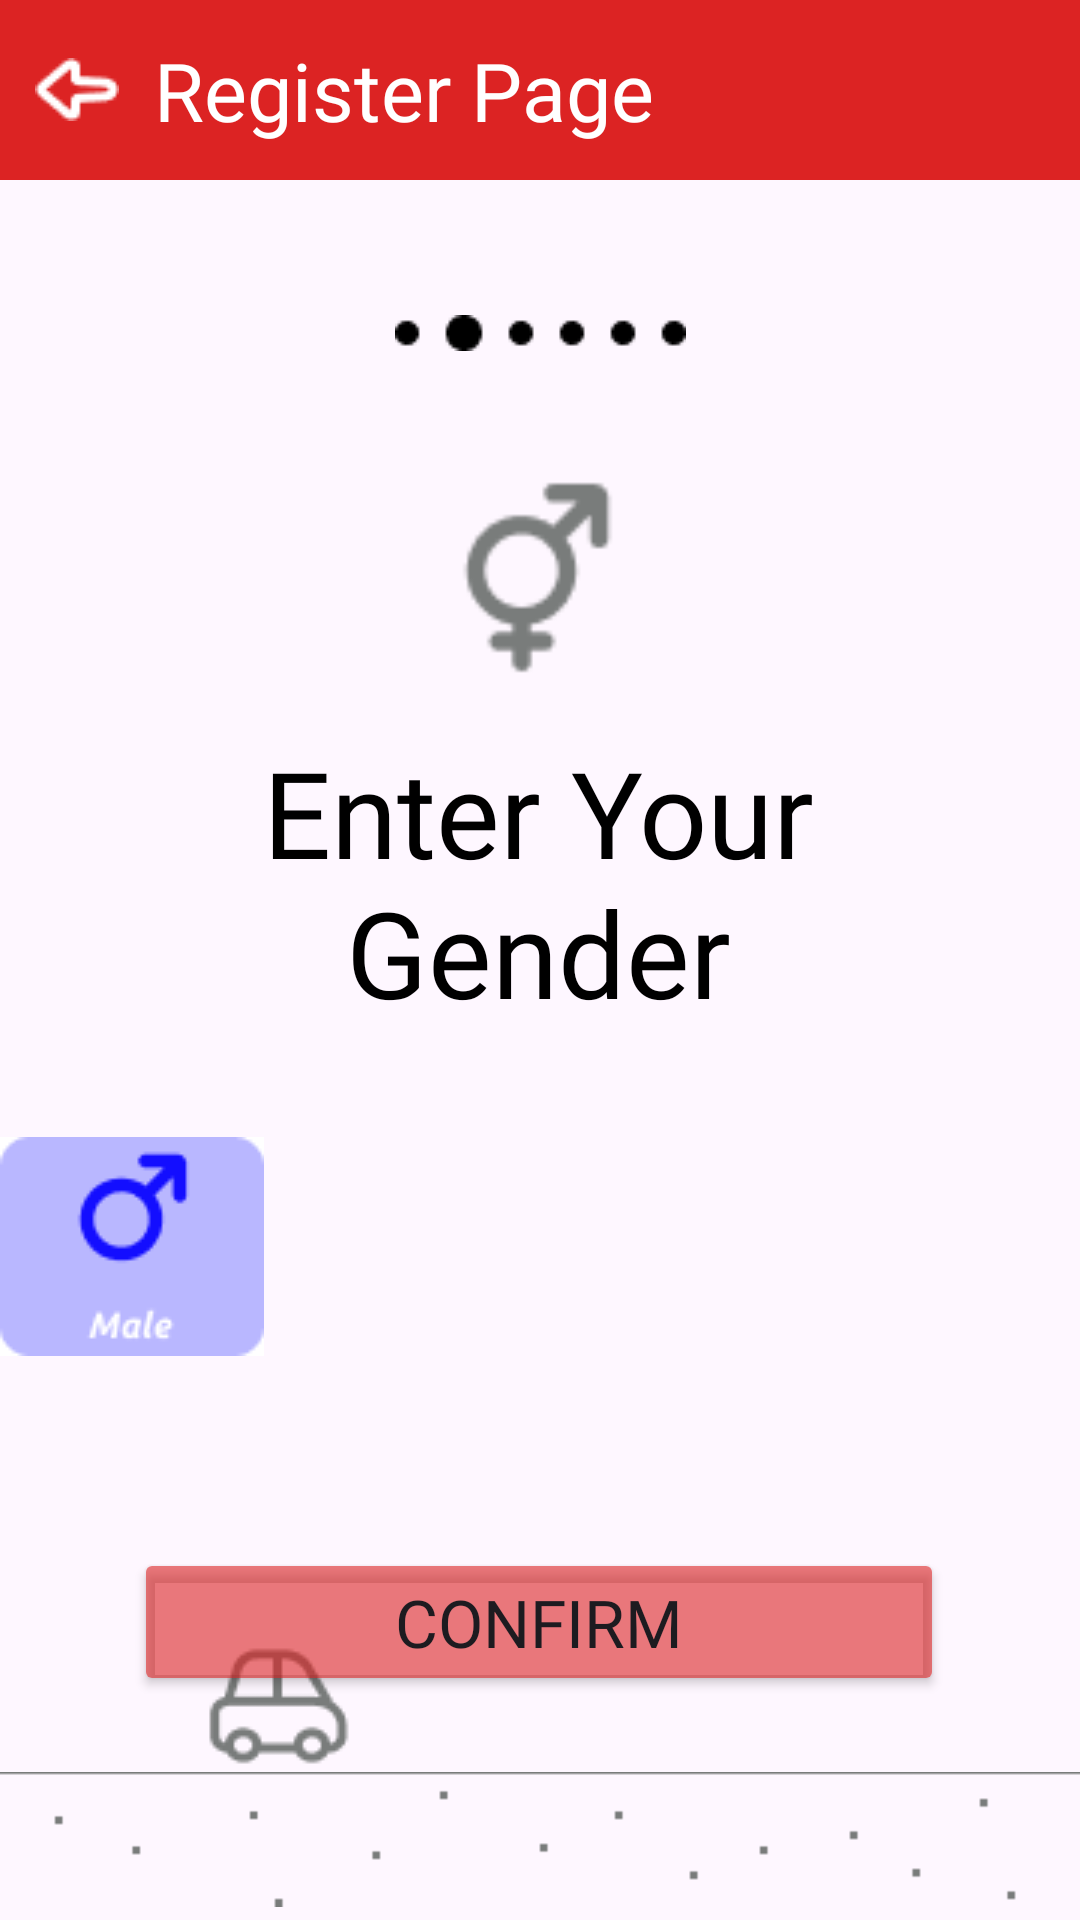

Layout XML and referenced resources for this Android screen:
<!-- AndroidManifest.xml: application theme Theme.BilkentRide -->
<!-- res/layout/activity_gender_get.xml -->
<?xml version="1.0" encoding="utf-8"?>
<androidx.constraintlayout.widget.ConstraintLayout xmlns:android="http://schemas.android.com/apk/res/android"
    xmlns:app="http://schemas.android.com/apk/res-auto"
    xmlns:tools="http://schemas.android.com/tools"
    android:layout_width="match_parent"
    android:layout_height="match_parent"
    tools:context=".register.GenderGet">


    <LinearLayout
        android:id="@+id/linearLayout2"
        style="@style/Regular_LinearLayout_ForTop"
        android:orientation="horizontal"
        app:layout_constraintEnd_toEndOf="parent"
        app:layout_constraintStart_toStartOf="parent"
        app:layout_constraintTop_toTopOf="parent">

        <ImageButton
            style="@style/Regular_Backwards_Arrow"
            android:layout_width="wrap_content"
            android:layout_height="wrap_content"
            android:onClick="goingBack_Email"></ImageButton>

        <TextView
            style="@style/Regular_Page_Heading_Text"
            android:layout_width="wrap_content"
            android:layout_height="wrap_content"
            android:text="Register Page"></TextView>

    </LinearLayout>

    <ImageView
        android:id="@+id/imageView2"
        android:layout_width="wrap_content"
        android:layout_height="wrap_content"
        app:layout_constraintBottom_toBottomOf="parent"
        app:layout_constraintEnd_toEndOf="parent"
        app:layout_constraintStart_toStartOf="parent"
        app:layout_constraintTop_toTopOf="parent"
        app:layout_constraintVertical_bias="0.167"
        app:srcCompat="@drawable/points_2" />

    <ImageView
        android:id="@+id/imageView3"
        android:layout_width="73dp"
        android:layout_height="79dp"
        android:layout_marginTop="36dp"
        android:layout_marginEnd="10dp"
        app:layout_constraintEnd_toEndOf="parent"
        app:layout_constraintHorizontal_bias="0.515"
        app:layout_constraintStart_toStartOf="parent"
        app:layout_constraintTop_toBottomOf="@+id/imageView2"
        app:srcCompat="@drawable/gender_icon" />

    <Button
        android:id="@+id/button_1"
        style="@style/Regular_Button_View"
        android:layout_width="270dp"
        android:layout_height="wrap_content"
        android:layout_marginTop="64dp"
        android:onClick="confirmGenderButtonClicked"
        android:text="Confirm"
        app:layout_constraintBottom_toBottomOf="parent"
        app:layout_constraintEnd_toEndOf="parent"
        app:layout_constraintHorizontal_bias="0.496"
        app:layout_constraintStart_toStartOf="parent"
        app:layout_constraintTop_toBottomOf="@+id/maleButton"
        app:layout_constraintVertical_bias="0.0" />

    <TextView
        android:id="@+id/textView3"
        android:layout_width="259dp"
        android:layout_height="91dp"
        android:layout_marginStart="5dp"
        android:layout_marginTop="12dp"
        android:fontFamily="@font/ubuntu_bold"
        android:text="Enter Your Gender"
        android:textAlignment="center"
        android:textColor="@color/black"
        android:textSize="40dp"
        app:layout_constraintEnd_toEndOf="parent"
        app:layout_constraintHorizontal_bias="0.469"
        app:layout_constraintStart_toStartOf="parent"
        app:layout_constraintTop_toBottomOf="@+id/imageView3" />

    <ImageButton
        android:id="@+id/femaleButton"
        android:layout_width="wrap_content"
        android:layout_height="wrap_content"
        android:layout_marginTop="44dp"
        android:layout_marginEnd="40dp"
        android:background="@color/white"
        android:onClick="female_ButtonClicked"
        app:layout_constraintEnd_toStartOf="@+id/maleButton"
        app:layout_constraintTop_toBottomOf="@+id/textView3"
        app:srcCompat="@drawable/female_button" />

    <ImageButton
        android:id="@+id/maleButton"
        android:layout_width="wrap_content"
        android:layout_height="wrap_content"
        android:layout_marginTop="44dp"
        android:background="@color/white"
        android:onClick="male_ButtonClicked"
        app:layout_constraintTop_toBottomOf="@+id/textView3"
        app:srcCompat="@drawable/male_button"
        tools:layout_editor_absoluteX="220dp" />

    <ImageView
        android:id="@+id/rocket"
        android:layout_width="wrap_content"
        android:layout_height="wrap_content"
        android:layout_marginStart="65dp"
        android:layout_marginBottom="-8dp"
        app:layout_constraintBottom_toTopOf="@+id/genderGround"
        app:layout_constraintStart_toStartOf="@+id/genderGround"
        app:srcCompat="@drawable/car_icon" />

    <ImageView
        android:id="@+id/genderGround"
        android:layout_width="wrap_content"
        android:layout_height="wrap_content"
        app:layout_constraintBottom_toBottomOf="parent"
        app:layout_constraintEnd_toEndOf="parent"
        app:layout_constraintHorizontal_bias="0.0"
        app:layout_constraintStart_toStartOf="parent"
        app:layout_constraintTop_toBottomOf="@+id/button_1"
        app:layout_constraintVertical_bias="0.994"
        app:srcCompat="@drawable/animation_pic_1"></ImageView>

</androidx.constraintlayout.widget.ConstraintLayout>
<!-- resources referenced by this layout -->
<resources>
  <color name="black">#000000</color>
  <color name="white">#FFFFFFFF</color>
  <!-- drawable animation_pic_1: png bitmap (drawable, 384 bytes) -->
  <!-- drawable car_icon: png bitmap (drawable, 1410 bytes) -->
  <!-- drawable female_button: png bitmap (drawable, 2506 bytes) -->
  <!-- drawable gender_icon: png bitmap (drawable, 1277 bytes) -->
  <!-- drawable male_button: png bitmap (drawable, 2060 bytes) -->
  <!-- drawable points_2: png bitmap (drawable, 338 bytes) -->
  <style name="Regular_Backwards_Arrow">
          <item name="android:src">@drawable/vector_back</item>
          <item name="android:background">@color/red</item>
          <item name="android:layout_weight">1</item>
      </style>
  <style name="Regular_Button_View">
          <item name="fontFamily">@font/ubuntu_condensed</item>
          <item name="backgroundTint">@color/red_60</item>
          <item name="android:textSize">22sp</item>
      </style>
  <style name="Regular_LinearLayout_ForTop">
          <item name="android:layout_width">match_parent</item>
          <item name="android:layout_height">60dp</item>
          <item name="android:gravity">center_vertical</item>
          <item name="android:background">@color/red</item>
  
  
  
      </style>
  <style name="Regular_Page_Heading_Text">
          <item name="android:fontFamily">@font/ubuntu_bold</item>
          <item name="android:textSize">27sp</item>
          <item name="android:textColor">@color/white</item>
          <item name="android:layout_gravity">center_vertical</item>
          <item name="android:layout_weight">6</item>
      </style>
  <style name="Theme.BilkentRide" parent="Base.Theme.BilkentRide" />
  <!-- drawable vector_back: png bitmap (drawable, 436 bytes) -->
  <color name="red">#DC2323</color>
  <color name="red_60">#99DC2323</color>
  <style name="Base.Theme.BilkentRide" parent="Theme.Material3.DayNight.NoActionBar">
          
          
      </style>
</resources>
